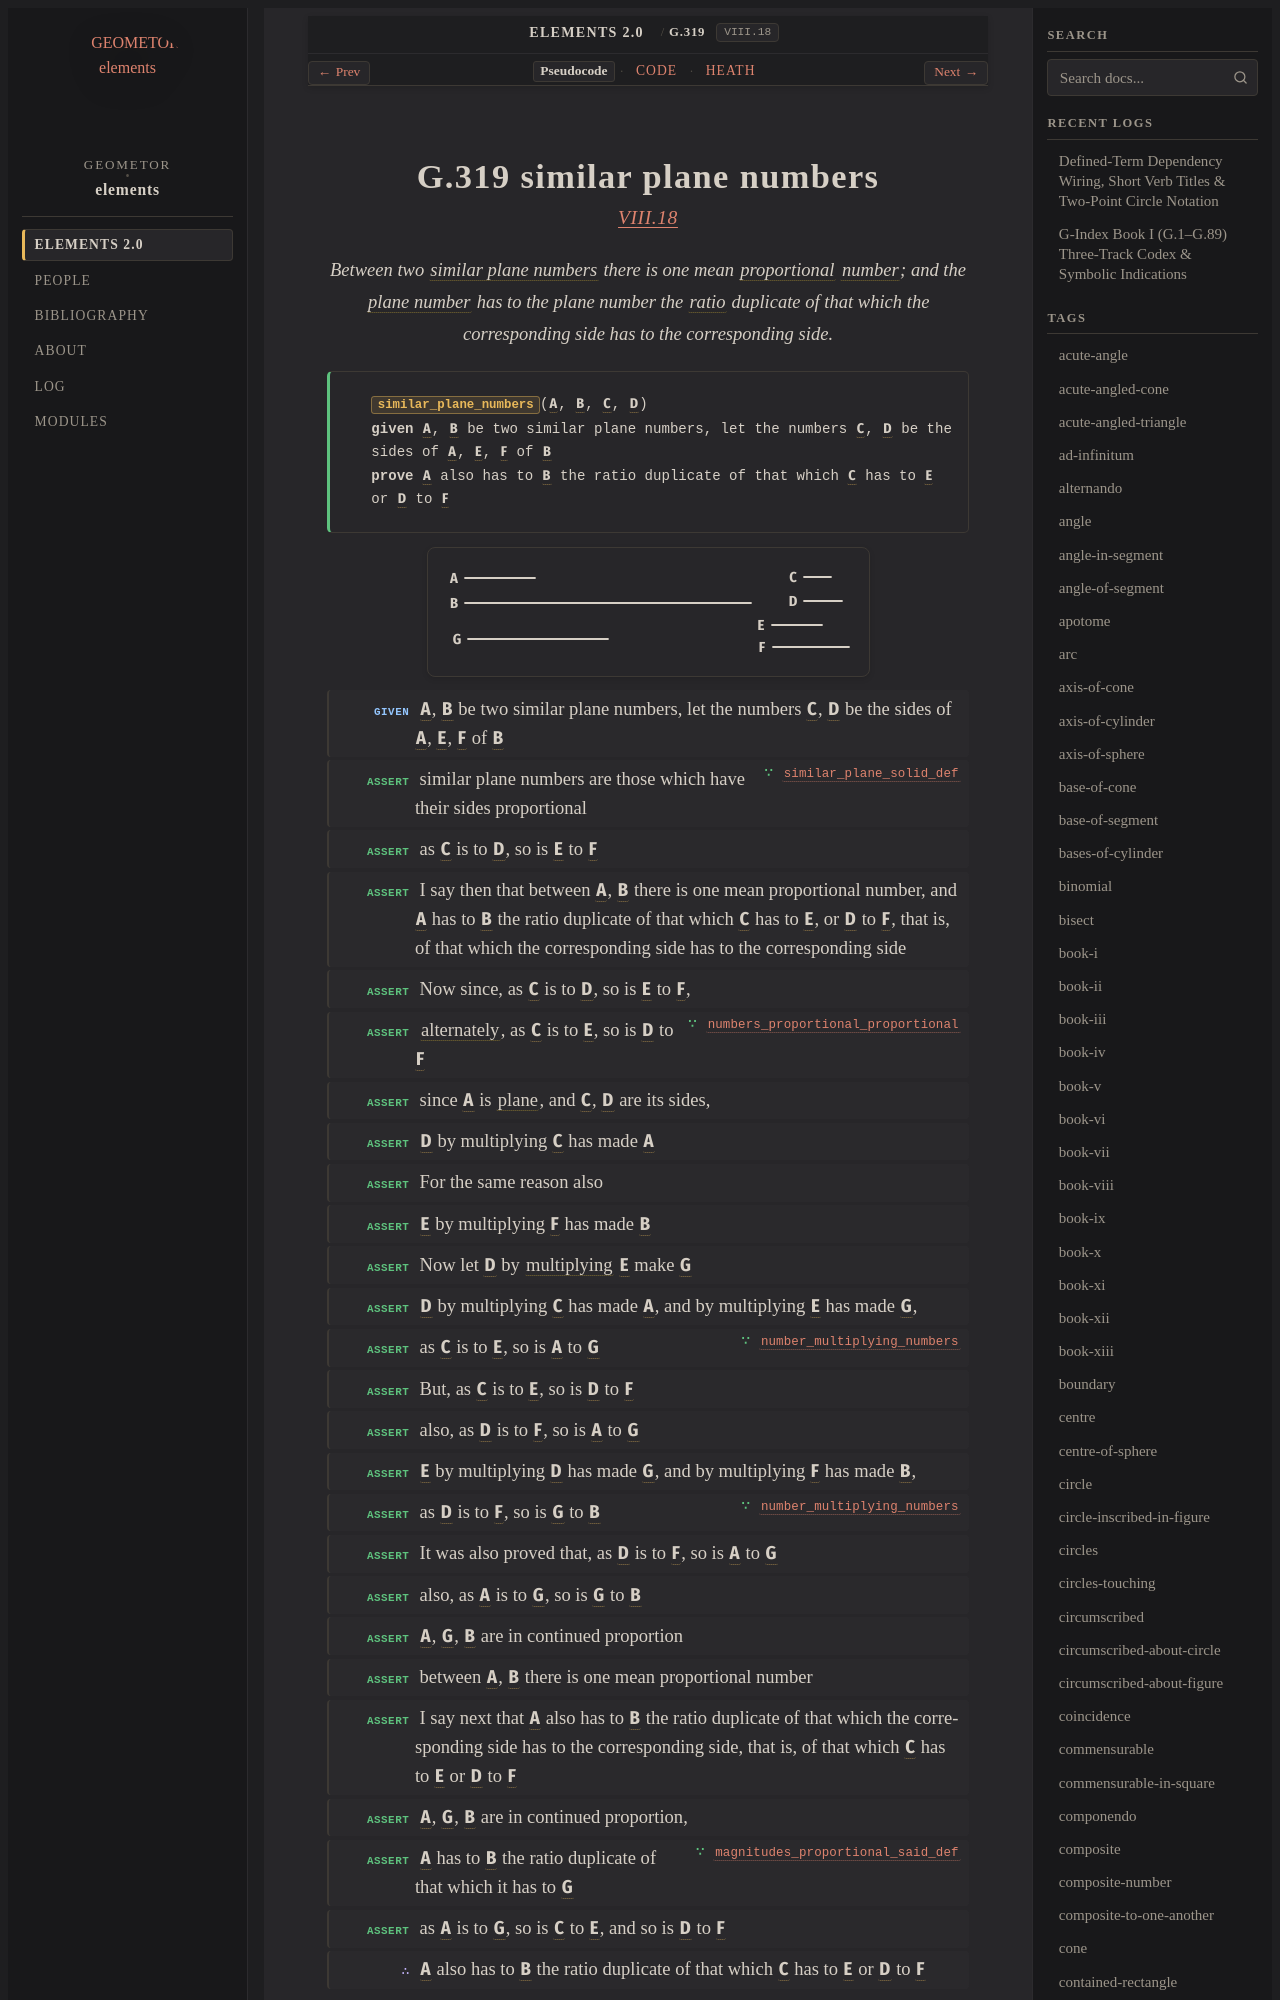

repository: geometor/elements · page: elements2/G.319/index.html · generator: sphinx

:order: 319
:number: 319
:canonical_id: G.319
:original_id: VIII.18
:title: G.319 similar plane numbers
:volume: II
:book: VIII
:type: prop
:subtype: theorem
:categories: theorem, proof, number-theory, proportions
:category: theorem, proof, number-theory, proportions
:tags: book-viii, point, similar-plane-and-solid-numbers, proportional, number, plane-number, ratio, alternando, plane-surface, multiply, proportion, similar, plane
:dependencies: G.7, G.173, G.180, G.194, G.230, G.248, G.266, G.269, G.271, G.300, G.318
:excerpt: Between two similar plane numbers there is one mean proportional number; and the plane number has to the plane number the ratio duplicate of that which the corresponding side has to the corresponding side.

.. _G.319:
.. _VIII.18:
